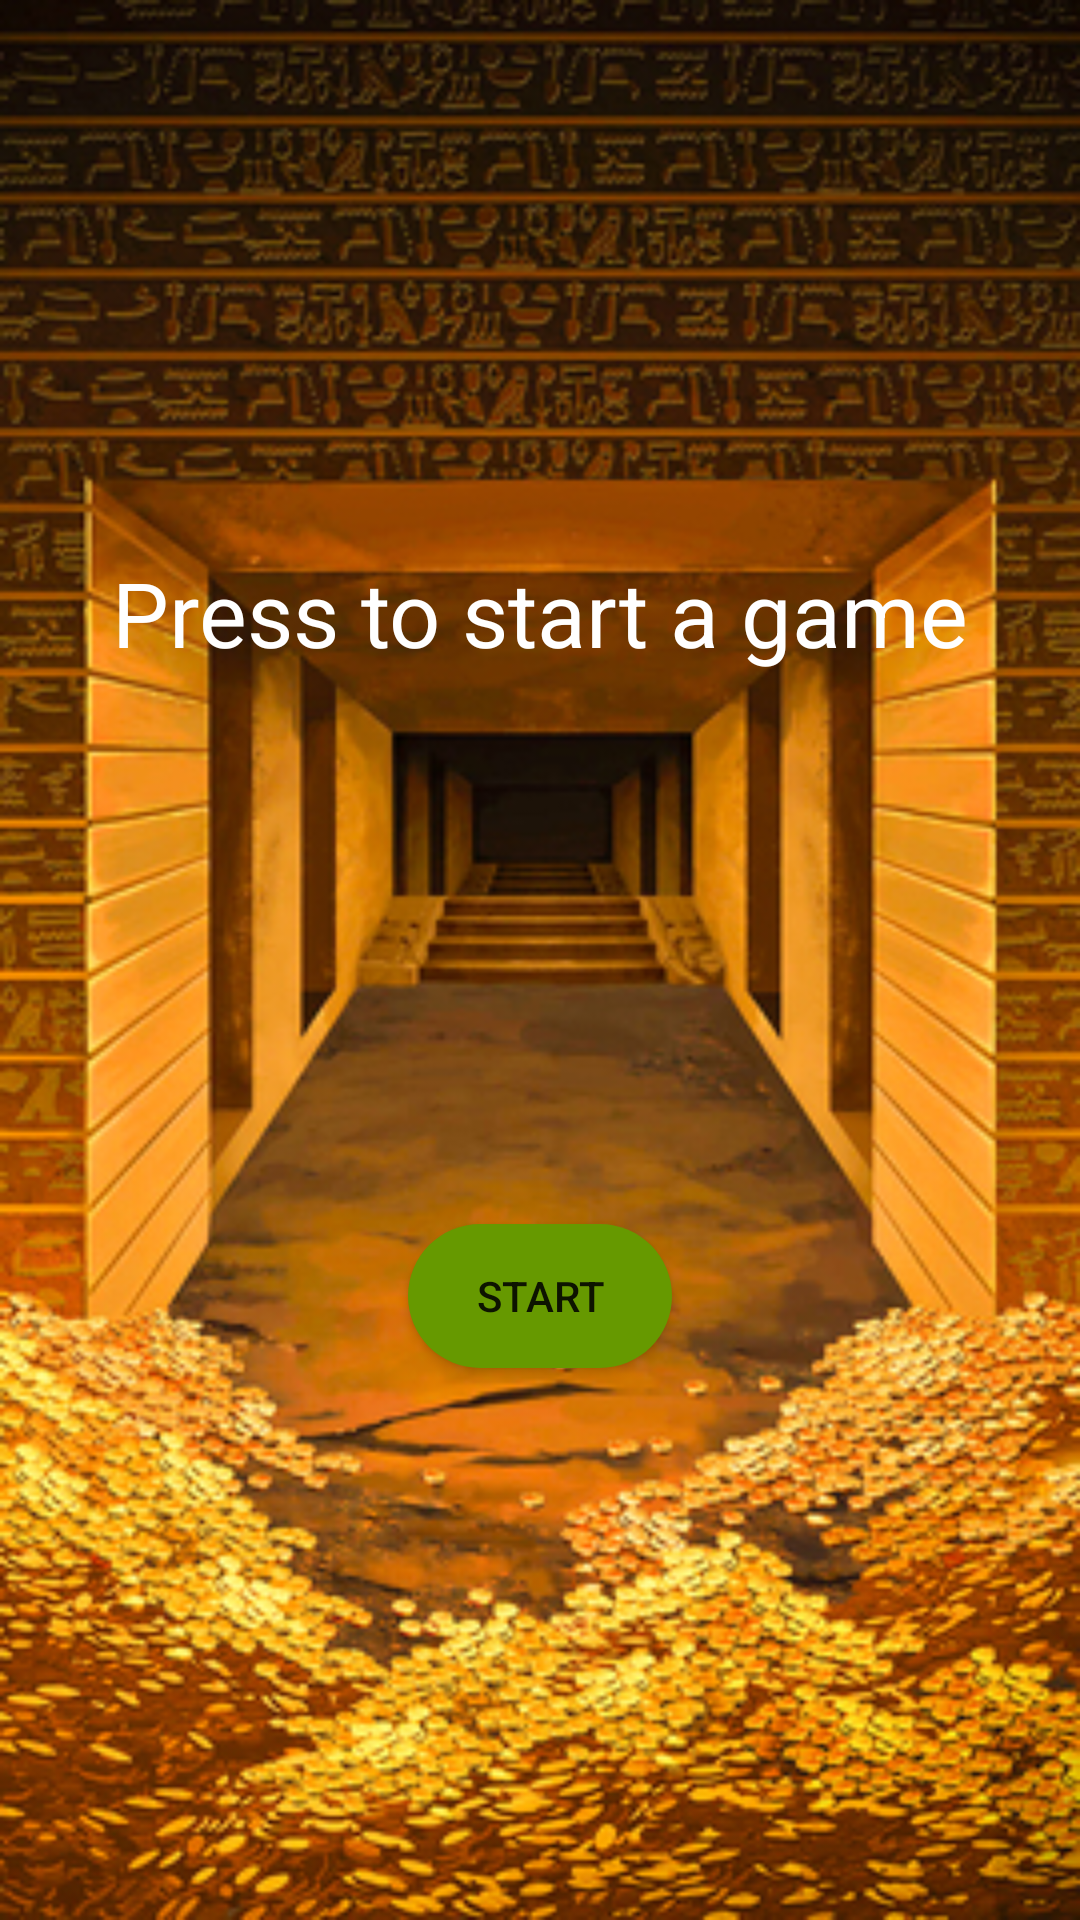

Here is an Android app screen rendered from its layout file. Give the layout XML and the strings, colors and styles it references.
<!-- AndroidManifest.xml: application theme Theme.TombOfEgypt -->
<!-- res/layout/start_game_fragment.xml -->
<?xml version="1.0" encoding="utf-8"?>
<androidx.constraintlayout.widget.ConstraintLayout xmlns:android="http://schemas.android.com/apk/res/android"
    xmlns:app="http://schemas.android.com/apk/res-auto"
    android:layout_width="match_parent"
    android:layout_height="match_parent"
    android:background="@drawable/game_screen">

    <TextView
        android:id="@+id/start_game_text"
        android:layout_width="wrap_content"
        android:layout_height="wrap_content"
        android:text="@string/start_game_text"
        style="@style/start_game_text"
        app:layout_constraintBottom_toTopOf="@id/start_game_btn"
        app:layout_constraintEnd_toEndOf="parent"
        app:layout_constraintStart_toStartOf="parent"
        app:layout_constraintTop_toTopOf="parent" />

    <Button
        android:id="@+id/start_game_btn"
        android:layout_width="wrap_content"
        android:layout_height="wrap_content"
        android:background="@drawable/round_btn"
        android:text="@string/start_btn"
        app:layout_constraintBottom_toBottomOf="parent"
        app:layout_constraintEnd_toEndOf="parent"
        app:layout_constraintStart_toStartOf="parent"
        app:layout_constraintTop_toBottomOf="@id/start_game_text" />

</androidx.constraintlayout.widget.ConstraintLayout>
<!-- resources referenced by this layout -->
<resources>
  <!-- drawable game_screen: jpg bitmap (drawable-v24, 243567 bytes) -->
  <!-- drawable round_btn (drawable) -->
  <?xml version="1.0" encoding="utf-8"?>
  <shape xmlns:android="http://schemas.android.com/apk/res/android">
      <corners android:radius="50dp" />
      <solid android:color="@android:color/holo_green_dark" />
  </shape>
  <string name="start_btn">Start</string>
  <string name="start_game_text">Press to start a game</string>
  <style name="start_game_text">
          <item name="android:textStyle">normal</item>
          <item name="android:textSize">30sp</item>
          <item name="android:textColor">@color/white</item>
      </style>
  <style name="Theme.TombOfEgypt" parent="Theme.MaterialComponents.DayNight.NoActionBar">
          
          <item name="colorPrimary">@color/purple_500</item>
          <item name="colorPrimaryVariant">#FF9800</item>
          <item name="colorOnPrimary">@color/white</item>
          
          <item name="colorSecondary">@color/teal_200</item>
          <item name="colorSecondaryVariant">@color/teal_700</item>
          <item name="colorOnSecondary">@color/black</item>
          
          <item name="android:statusBarColor" tools:targetApi="l">?attr/colorPrimaryVariant</item>
          
      </style>
  <!-- not gathered from this repository: default colours our renderer supplied (Android Studio template values) -->
  <color name="purple_500">#FF6200EE</color>
  <color name="teal_200">#FF03DAC5</color>
  <color name="teal_700">#FF018786</color>
  <color name="black">#FF000000</color>
  <color name="white">#FFFFFFFF</color>
</resources>
